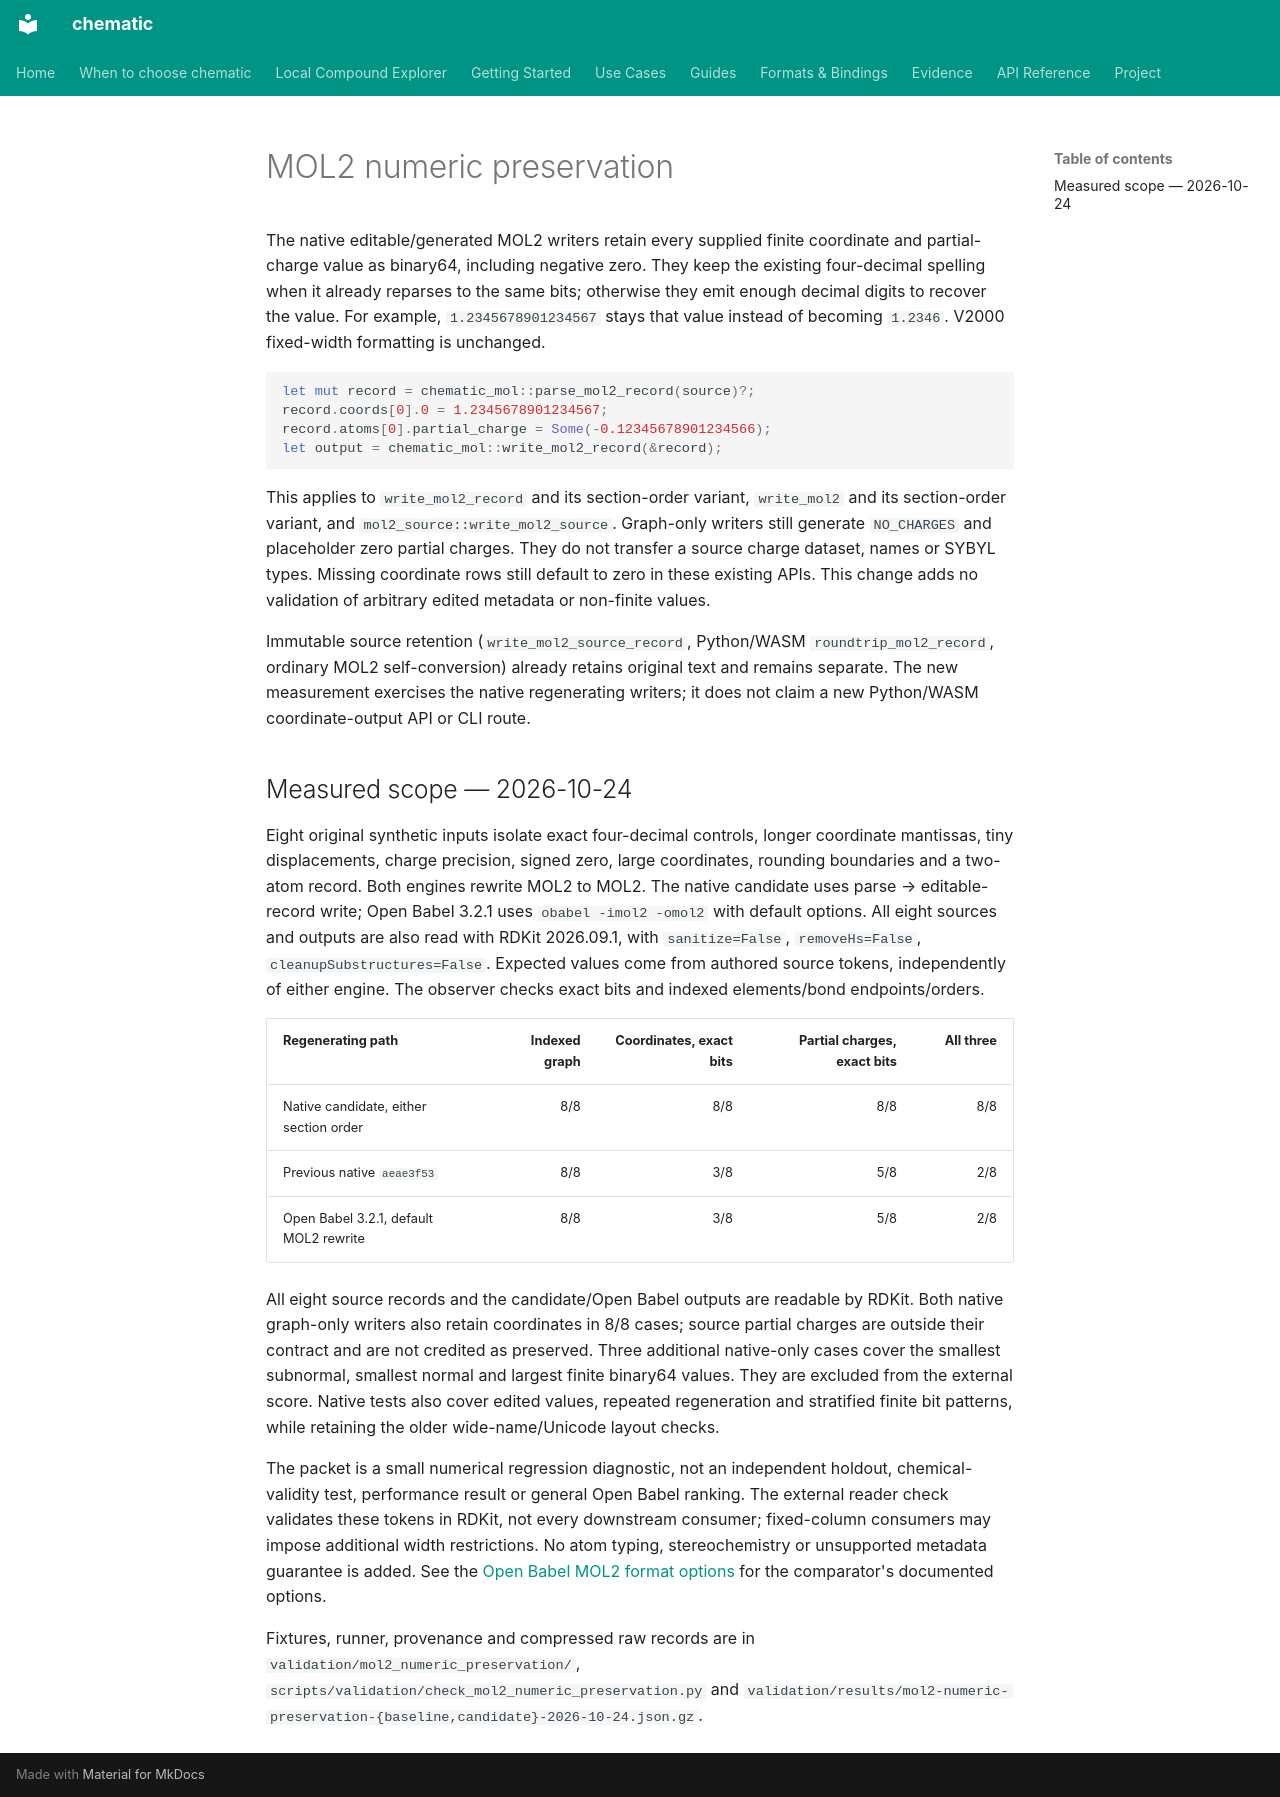

repository: kent-tokyo/chematic · page: reference/mol2-numeric-preservation/index.html · generator: mkdocs

# MOL2 numeric preservation

The native editable/generated MOL2 writers retain every supplied finite
coordinate and partial-charge value as binary64, including negative zero.
They keep the existing four-decimal spelling when it already reparses to the
same bits; otherwise they emit enough decimal digits to recover the value.
For example, `1.2345678901234567` stays that value instead of becoming `1.2346`.
V2000 fixed-width formatting is unchanged.

```rust
let mut record = chematic_mol::parse_mol2_record(source)?;
record.coords[0].0 = 1.2345678901234567;
record.atoms[0].partial_charge = Some(-0.12345678901234566);
let output = chematic_mol::write_mol2_record(&record);
```

This applies to `write_mol2_record` and its section-order variant, `write_mol2`
and its section-order variant, and `mol2_source::write_mol2_source`.
Graph-only writers still generate `NO_CHARGES` and placeholder zero partial
charges. They do not transfer a source charge dataset, names or SYBYL types.
Missing coordinate rows still default to zero in these existing APIs.
This change adds no validation of arbitrary edited metadata or non-finite values.

Immutable source retention (`write_mol2_source_record`, Python/WASM
`roundtrip_mol2_record`, ordinary MOL2 self-conversion) already retains original
text and remains separate. The new measurement exercises the native regenerating
writers; it does not claim a new Python/WASM coordinate-output API or CLI route.

## Measured scope — 2026-10-24

Eight original synthetic inputs isolate exact four-decimal controls, longer
coordinate mantissas, tiny displacements, charge precision, signed zero, large
coordinates, rounding boundaries and a two-atom record. Both engines rewrite
MOL2 to MOL2. The native candidate uses parse → editable-record write;
Open Babel 3.2.1 uses `obabel -imol2 -omol2` with default options.
All eight sources and outputs are also read with RDKit 2026.09.1, with
`sanitize=False`, `removeHs=False`, `cleanupSubstructures=False`.
Expected values come from authored source tokens, independently of either
engine. The observer checks exact bits and indexed elements/bond endpoints/orders.

| Regenerating path | Indexed graph | Coordinates, exact bits | Partial charges, exact bits | All three |
|---|---:|---:|---:|---:|
| Native candidate, either section order | 8/8 | 8/8 | 8/8 | 8/8 |
| Previous native `aeae3f53` | 8/8 | 3/8 | 5/8 | 2/8 |
| Open Babel 3.2.1, default MOL2 rewrite | 8/8 | 3/8 | 5/8 | 2/8 |

All eight source records and the candidate/Open Babel outputs are readable by RDKit.
Both native graph-only writers also retain coordinates in 8/8 cases; source
partial charges are outside their contract and are not credited as preserved.
Three additional native-only cases cover the smallest subnormal, smallest normal
and largest finite binary64 values. They are excluded from the external score.
Native tests also cover edited values, repeated regeneration and stratified
finite bit patterns, while retaining the older wide-name/Unicode layout checks.

The packet is a small numerical regression diagnostic, not an independent
holdout, chemical-validity test, performance result or general Open Babel ranking.
The external reader check validates these tokens in RDKit, not every downstream
consumer; fixed-column consumers may impose additional width restrictions.
No atom typing, stereochemistry or unsupported metadata guarantee is added.
See the [Open Babel MOL2 format options](https://openbabel.org/docs/FileFormats/Sybyl_Mol2_format.html)
for the comparator's documented options.

Fixtures, runner, provenance and compressed raw records are in
`validation/mol2_numeric_preservation/`,
`scripts/validation/check_mol2_numeric_preservation.py` and
`validation/results/mol2-numeric-preservation-{baseline,candidate}-2026-10-24.json.gz`.
